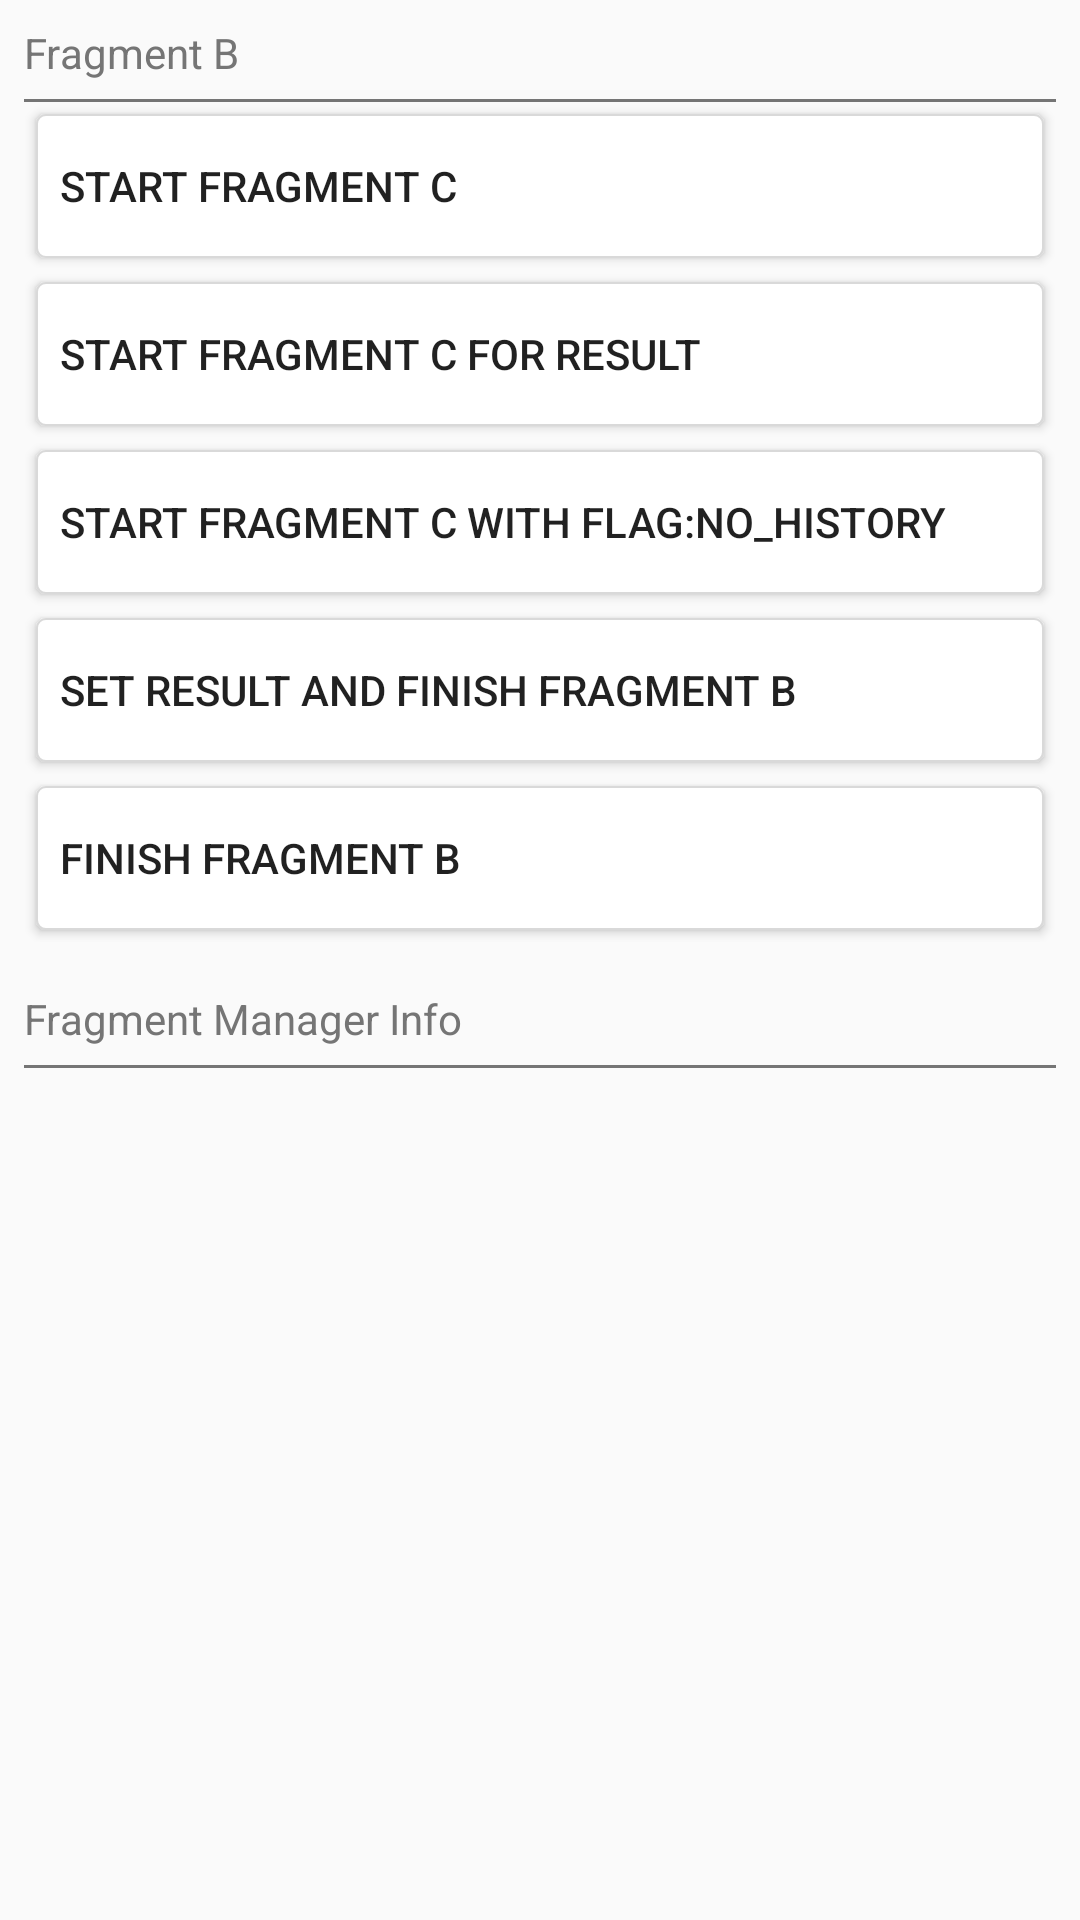

Here is an Android app screen rendered from its layout file. Give the layout XML and the strings, colors and styles it references.
<!-- AndroidManifest.xml: application theme AppTheme -->
<!-- res/layout/fragment_b.xml -->
<?xml version="1.0" encoding="utf-8"?>
<LinearLayout xmlns:android="http://schemas.android.com/apk/res/android"
    android:layout_width="match_parent"
    android:layout_height="match_parent"
    android:orientation="vertical" >

    <LinearLayout
        android:layout_width="match_parent"
        android:layout_height="wrap_content"
        android:orientation="vertical"
        android:padding="8dp">

        <TextView
            android:id="@+id/title_text_view"
            android:layout_width="wrap_content"
            android:layout_height="wrap_content"
            android:text="Fragment B"
            android:textColor="#ff757575"
            android:paddingBottom="6dp"/>

        <View
            android:layout_width="match_parent"
            android:layout_height="1dp"
            android:background="#ff757575" />

        <LinearLayout
            android:layout_width="match_parent"
            android:layout_height="wrap_content"
            android:orientation="vertical">

            <Button
                android:id="@+id/start_fragment_c_button"
                android:layout_width="match_parent"
                android:layout_height="wrap_content"
                android:layout_margin="4dp"
                android:paddingLeft="8dp"
                android:background="@drawable/button_white_bg"
                android:focusable="true"
                android:text="start fragment c"
                android:gravity="left|center_vertical"/>

            <Button
                android:id="@+id/start_fragment_c_for_result_button"
                android:layout_width="match_parent"
                android:layout_height="wrap_content"
                android:layout_margin="4dp"
                android:paddingLeft="8dp"
                android:background="@drawable/button_white_bg"
                android:text="start fragment c for result"
                android:gravity="left|center_vertical"/>

            <Button
                android:id="@+id/start_fragment_c_with_flag_no_history"
                android:layout_width="match_parent"
                android:layout_height="wrap_content"
                android:layout_margin="4dp"
                android:paddingLeft="8dp"
                android:background="@drawable/button_white_bg"
                android:text="start fragment C with flag:NO_HISTORY"
                android:gravity="left|center_vertical"/>

            <Button
                android:id="@+id/set_result_and_finish_fragment_b_button"
                android:layout_width="match_parent"
                android:layout_height="wrap_content"
                android:layout_margin="4dp"
                android:paddingLeft="8dp"
                android:background="@drawable/button_white_bg"
                android:focusable="true"
                android:text="set result and finish fragment b"
                android:gravity="left|center_vertical" />

            <Button
                android:id="@+id/finish_fragment_b_button"
                android:layout_width="match_parent"
                android:layout_height="wrap_content"
                android:layout_margin="4dp"
                android:paddingLeft="8dp"
                android:background="@drawable/button_white_bg"
                android:text="finish fragment b"
                android:gravity="left|center_vertical"/>

        </LinearLayout>

    </LinearLayout>

    <LinearLayout
        android:layout_width="match_parent"
        android:layout_height="match_parent"
        android:orientation="vertical"
        android:padding="8dp">

        <TextView
            android:layout_width="wrap_content"
            android:layout_height="wrap_content"
            android:text="Fragment Manager Info"
            android:textColor="#ff757575"
            android:paddingBottom="6dp"/>

        <View
            android:layout_width="match_parent"
            android:layout_height="1dp"
            android:background="#ff757575" />

        <LinearLayout
            android:layout_width="match_parent"
            android:layout_height="match_parent"
            android:orientation="vertical">

            <TextView
                android:id="@+id/info_text_view"
                android:layout_width="match_parent"
                android:layout_height="match_parent"
                android:textColor="@android:color/white"
                android:textSize="14dp"
                android:padding="6dp"/>

        </LinearLayout>

    </LinearLayout>

</LinearLayout>
<!-- resources referenced by this layout -->
<resources>
  <!-- drawable button_white_bg (drawable) -->
  <?xml version="1.0" encoding="utf-8"?>
  <selector xmlns:android="http://schemas.android.com/apk/res/android">
  
      <item android:state_pressed="true">
          <shape>
              <solid android:color="#88DDDDDD"/>
              <corners android:radius="3dp"/>
              <stroke android:width="0.5dp" android:color="#D9D9D9"/>
          </shape>
      </item>
  
      <item android:state_pressed="false">
          <shape>
              <solid android:color="#FFFFFF"/>
              <corners android:radius="3dp"/>
              <stroke android:width="0.5dp" android:color="#D9D9D9"/>
          </shape>
      </item>
  
  </selector>
  <style name="AppTheme" parent="Theme.AppCompat.Light.DarkActionBar">
          
          <item name="colorPrimary">@color/colorPrimary</item>
          <item name="colorPrimaryDark">@color/colorPrimaryDark</item>
          <item name="colorAccent">@color/colorAccent</item>
      </style>
  <color name="colorPrimary">#3F51B5</color>
  <color name="colorPrimaryDark">#303F9F</color>
  <color name="colorAccent">#FF4081</color>
</resources>
